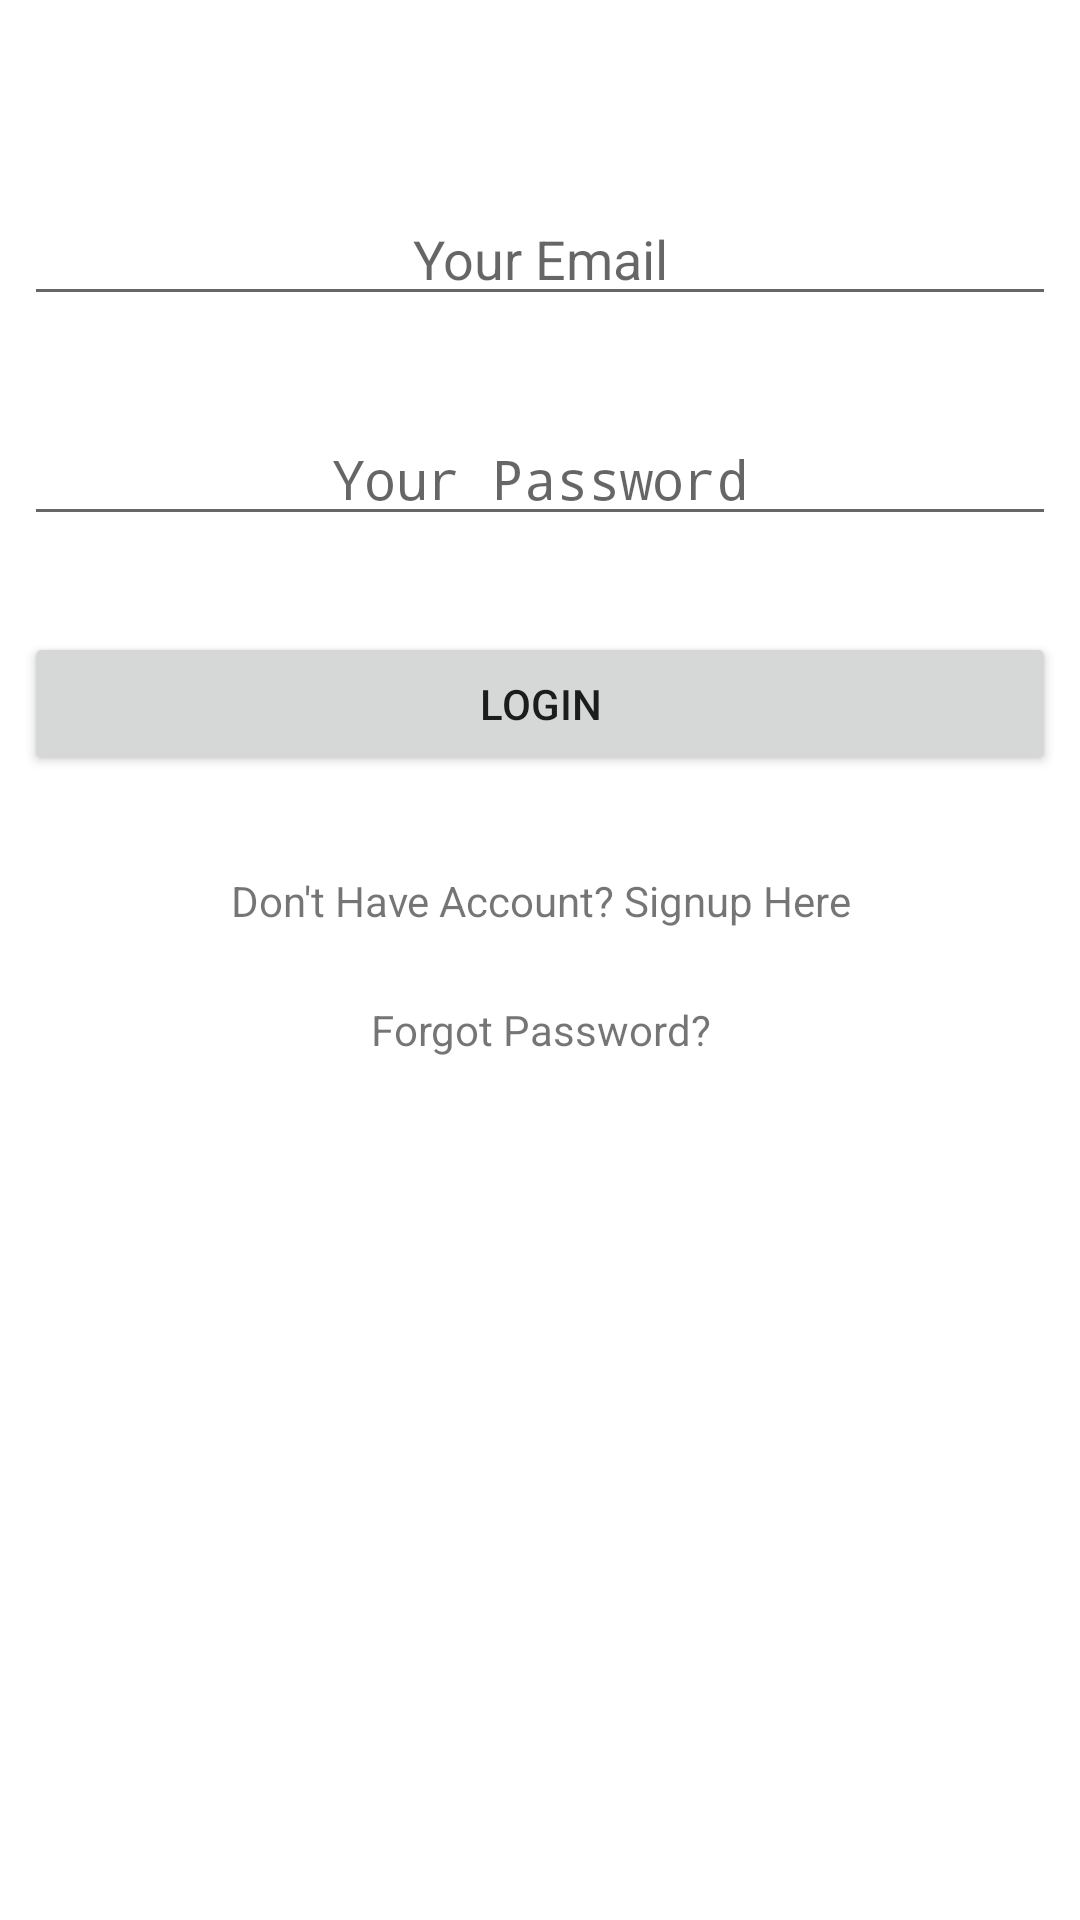

Produce the Android XML layout that renders to this screen, including the resource entries it uses.
<!-- AndroidManifest.xml: application theme AppTheme -->
<!-- res/layout/activity_login.xml -->
<?xml version="1.0" encoding="utf-8"?>
<androidx.constraintlayout.widget.ConstraintLayout xmlns:android="http://schemas.android.com/apk/res/android"
    xmlns:app="http://schemas.android.com/apk/res-auto"
    xmlns:tools="http://schemas.android.com/tools"
    android:layout_width="match_parent"
    android:layout_height="match_parent"
    android:background="@android:color/background_light"
    tools:context=".activities.LoginActivity">

    <EditText
        android:id="@+id/userEmail"
        android:layout_width="0dp"
        android:layout_height="wrap_content"
        android:layout_marginStart="8dp"
        android:layout_marginLeft="8dp"
        android:layout_marginTop="64dp"
        android:layout_marginEnd="8dp"
        android:layout_marginRight="8dp"
        android:autofillHints=""
        android:ems="10"
        android:gravity="center"
        android:hint="@string/email"
        android:inputType="textEmailAddress"
        app:layout_constraintEnd_toEndOf="parent"
        app:layout_constraintStart_toStartOf="parent"
        app:layout_constraintTop_toTopOf="parent" />

    <EditText
        android:id="@+id/userPassword"
        android:layout_width="0dp"
        android:layout_height="wrap_content"
        android:layout_marginStart="8dp"
        android:layout_marginLeft="8dp"
        android:layout_marginTop="32dp"
        android:layout_marginEnd="8dp"
        android:layout_marginRight="8dp"
        android:autofillHints=""
        android:ems="10"
        android:gravity="center"
        android:hint="@string/password"
        android:inputType="textPassword"
        app:layout_constraintEnd_toEndOf="parent"
        app:layout_constraintStart_toStartOf="parent"
        app:layout_constraintTop_toBottomOf="@+id/userEmail" />

    <Button
        android:id="@+id/loginButton"
        android:layout_width="0dp"
        android:layout_height="wrap_content"
        android:layout_marginStart="8dp"
        android:layout_marginLeft="8dp"
        android:layout_marginTop="32dp"
        android:layout_marginEnd="8dp"
        android:layout_marginRight="8dp"
        android:text="@string/login"
        app:layout_constraintEnd_toEndOf="parent"
        app:layout_constraintStart_toStartOf="parent"
        app:layout_constraintTop_toBottomOf="@+id/userPassword" />

    <TextView
        android:id="@+id/noAccount"
        android:layout_width="0dp"
        android:layout_height="wrap_content"
        android:layout_marginStart="8dp"
        android:layout_marginLeft="8dp"
        android:layout_marginTop="32dp"
        android:layout_marginEnd="8dp"
        android:layout_marginRight="8dp"
        android:gravity="center"
        android:text="@string/noAccount"
        app:layout_constraintEnd_toEndOf="parent"
        app:layout_constraintStart_toStartOf="parent"
        app:layout_constraintTop_toBottomOf="@+id/loginButton" />

    <TextView
        android:id="@+id/forgotPassword"
        android:layout_width="0dp"
        android:layout_height="wrap_content"
        android:layout_marginStart="8dp"
        android:layout_marginTop="24dp"
        android:layout_marginEnd="8dp"
        android:gravity="center"
        android:text="@string/forgotPassword"
        app:layout_constraintEnd_toEndOf="parent"
        app:layout_constraintStart_toStartOf="parent"
        app:layout_constraintTop_toBottomOf="@+id/noAccount" />
</androidx.constraintlayout.widget.ConstraintLayout>
<!-- resources referenced by this layout -->
<resources>
  <string name="email">Your Email</string>
  <string name="forgotPassword">Forgot Password?</string>
  <string name="login">LOGIN</string>
  <string name="noAccount">Don\'t Have Account? Signup Here</string>
  <string name="password">Your Password</string>
  <style name="AppTheme" parent="Theme.AppCompat.Light.DarkActionBar">
          
          <item name="colorPrimary">@color/colorPrimary</item>
          <item name="colorPrimaryDark">@color/colorPrimaryDark</item>
          <item name="colorAccent">@color/colorAccent</item>
      </style>
  <!-- not gathered from this repository: default colours our renderer supplied (Android Studio template values) -->
  <color name="colorPrimary">#FF6200EE</color>
  <color name="colorPrimaryDark">#FF3700B3</color>
  <color name="colorAccent">#FF03DAC5</color>
</resources>
